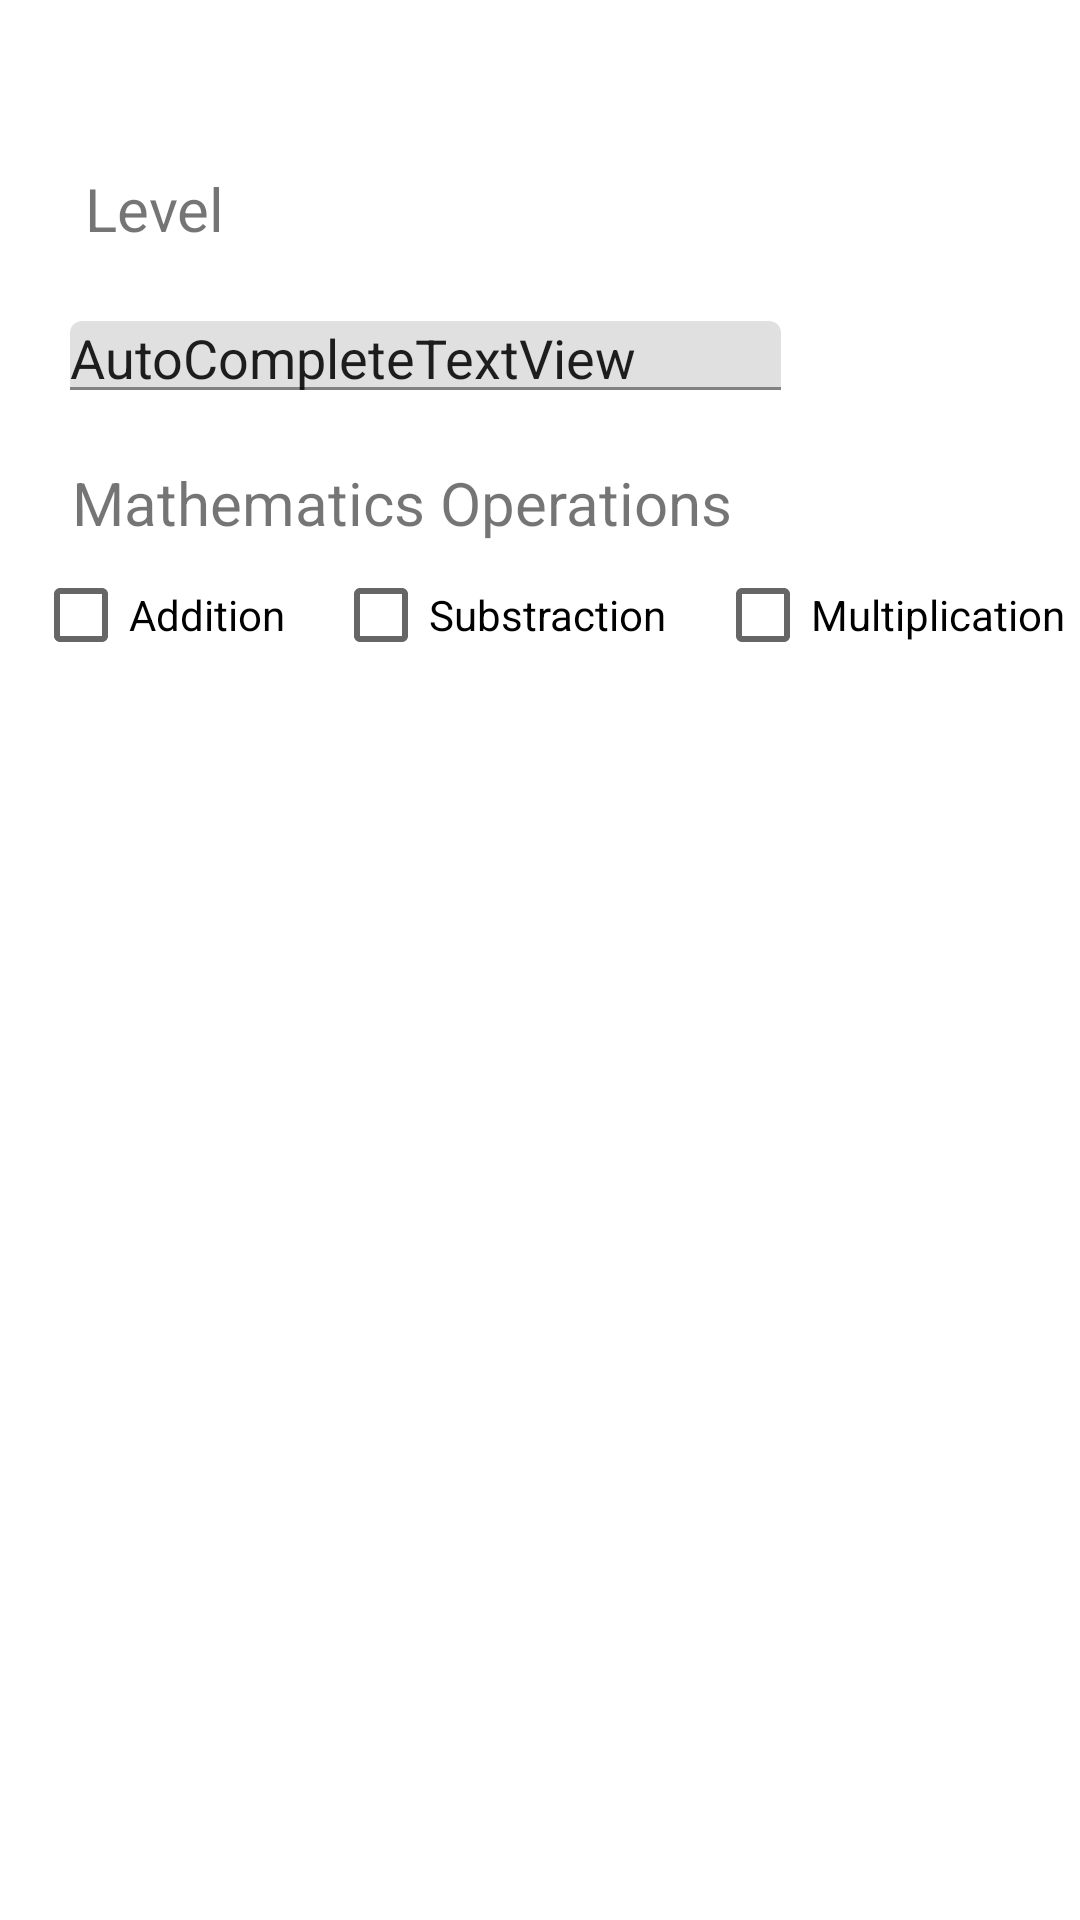

The Android layout XML behind this screen, and the referenced resources:
<!-- AndroidManifest.xml: application theme Theme.Adv160420092Week2 -->
<!-- res/layout/fragment_option.xml -->
<?xml version="1.0" encoding="utf-8"?>
<FrameLayout xmlns:android="http://schemas.android.com/apk/res/android"
    xmlns:app="http://schemas.android.com/apk/res-auto"
    xmlns:tools="http://schemas.android.com/tools"
    android:layout_width="match_parent"
    android:layout_height="match_parent"
    tools:context=".OptionFragment">

    <androidx.constraintlayout.widget.ConstraintLayout
        android:layout_width="match_parent"
        android:layout_height="wrap_content">

        <TextView
            android:id="@+id/textView3"
            android:layout_width="wrap_content"
            android:layout_height="wrap_content"
            android:layout_marginTop="56dp"
            android:text="Level"
            android:textSize="20sp"
            app:layout_constraintEnd_toEndOf="parent"
            app:layout_constraintHorizontal_bias="0.09"
            app:layout_constraintStart_toStartOf="parent"
            app:layout_constraintTop_toTopOf="parent" />

        <com.google.android.material.textfield.TextInputLayout
            android:id="@+id/textInputLayout2"
            android:layout_width="237dp"
            android:layout_height="47dp"
            app:layout_constraintEnd_toEndOf="parent"
            app:layout_constraintHorizontal_bias="0.189"
            app:layout_constraintStart_toStartOf="parent"
            app:layout_constraintTop_toBottomOf="@+id/textView3">

            <AutoCompleteTextView
                android:id="@+id/txtLevel"
                android:layout_width="match_parent"
                android:layout_height="wrap_content"
                android:layout_marginTop="24dp"
                android:layout_weight="1"
                android:dropDownWidth="match_parent"
                android:dropDownHeight="match_parent"
                android:text="AutoCompleteTextView" />
        </com.google.android.material.textfield.TextInputLayout>

        <TextView
            android:id="@+id/textView5"
            android:layout_width="wrap_content"
            android:layout_height="wrap_content"
            android:layout_marginTop="24dp"
            android:text="Mathematics Operations"
            android:textSize="20sp"
            app:layout_constraintEnd_toEndOf="parent"
            app:layout_constraintHorizontal_bias="0.172"
            app:layout_constraintStart_toStartOf="parent"
            app:layout_constraintTop_toBottomOf="@+id/textInputLayout2" />

        <CheckBox
            android:id="@+id/cbAdd"
            android:layout_width="wrap_content"
            android:layout_height="wrap_content"
            android:layout_marginEnd="16dp"
            android:text="Addition"
            app:layout_constraintEnd_toStartOf="@+id/cbSubstraction"
            app:layout_constraintTop_toTopOf="@+id/cbSubstraction" />

        <CheckBox
            android:id="@+id/cbSubstraction"
            android:layout_width="wrap_content"
            android:layout_height="wrap_content"
            android:layout_marginBottom="32dp"
            android:text="Substraction"
            app:layout_constraintBottom_toBottomOf="parent"
            app:layout_constraintEnd_toEndOf="parent"
            app:layout_constraintHorizontal_bias="0.447"
            app:layout_constraintStart_toStartOf="parent"
            app:layout_constraintTop_toBottomOf="@+id/textView5" />

        <CheckBox
            android:id="@+id/cbMultiplication"
            android:layout_width="wrap_content"
            android:layout_height="wrap_content"
            android:layout_marginStart="16dp"
            android:text="Multiplication"
            app:layout_constraintStart_toEndOf="@+id/cbSubstraction"
            app:layout_constraintTop_toTopOf="@+id/cbSubstraction" />

    </androidx.constraintlayout.widget.ConstraintLayout>
</FrameLayout>
<!-- resources referenced by this layout -->
<resources>
  <style name="Theme.Adv160420092Week2" parent="Theme.MaterialComponents.DayNight.DarkActionBar">
          
          <item name="colorPrimary">@color/purple_500</item>
          <item name="colorPrimaryVariant">@color/purple_700</item>
          <item name="colorOnPrimary">@color/white</item>
          
          <item name="colorSecondary">@color/teal_200</item>
          <item name="colorSecondaryVariant">@color/teal_700</item>
          <item name="colorOnSecondary">@color/black</item>
          
          <item name="android:statusBarColor">?attr/colorPrimaryVariant</item>
          
      </style>
  <!-- not gathered from this repository: default colours our renderer supplied (Android Studio template values) -->
  <color name="purple_500">#FF6200EE</color>
  <color name="purple_700">#FF3700B3</color>
  <color name="teal_200">#FF03DAC5</color>
  <color name="teal_700">#FF018786</color>
  <color name="black">#FF000000</color>
  <color name="white">#FFFFFFFF</color>
</resources>
